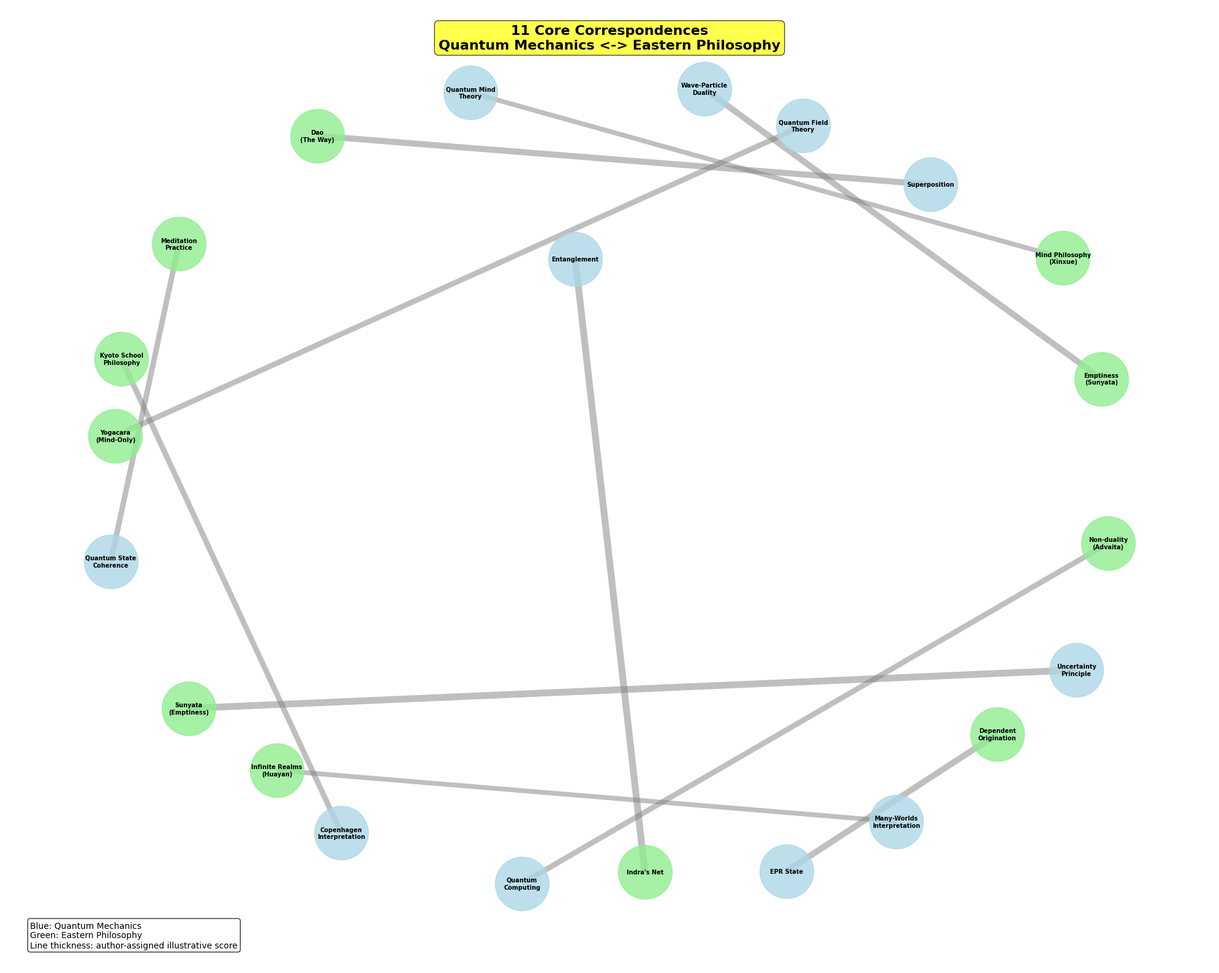
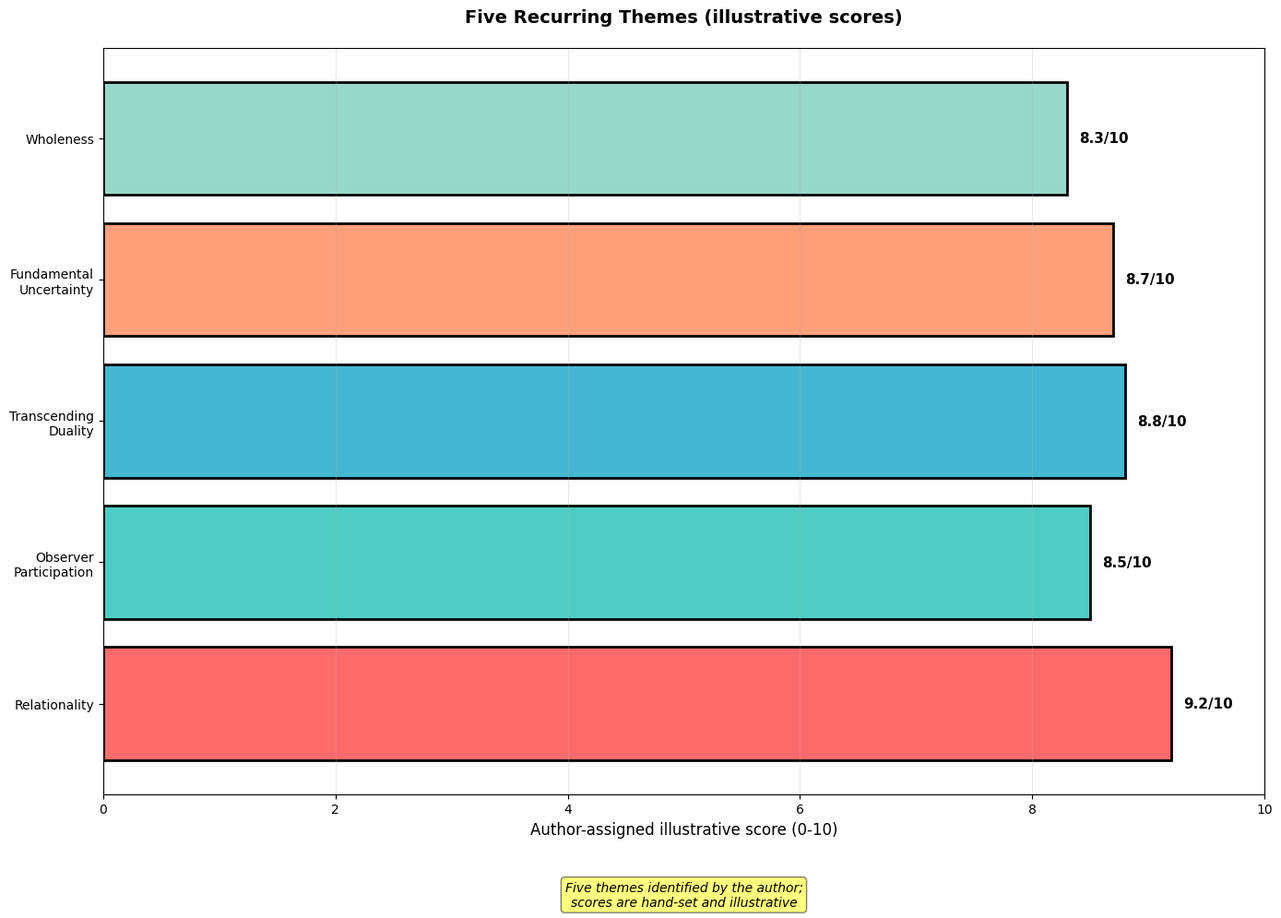
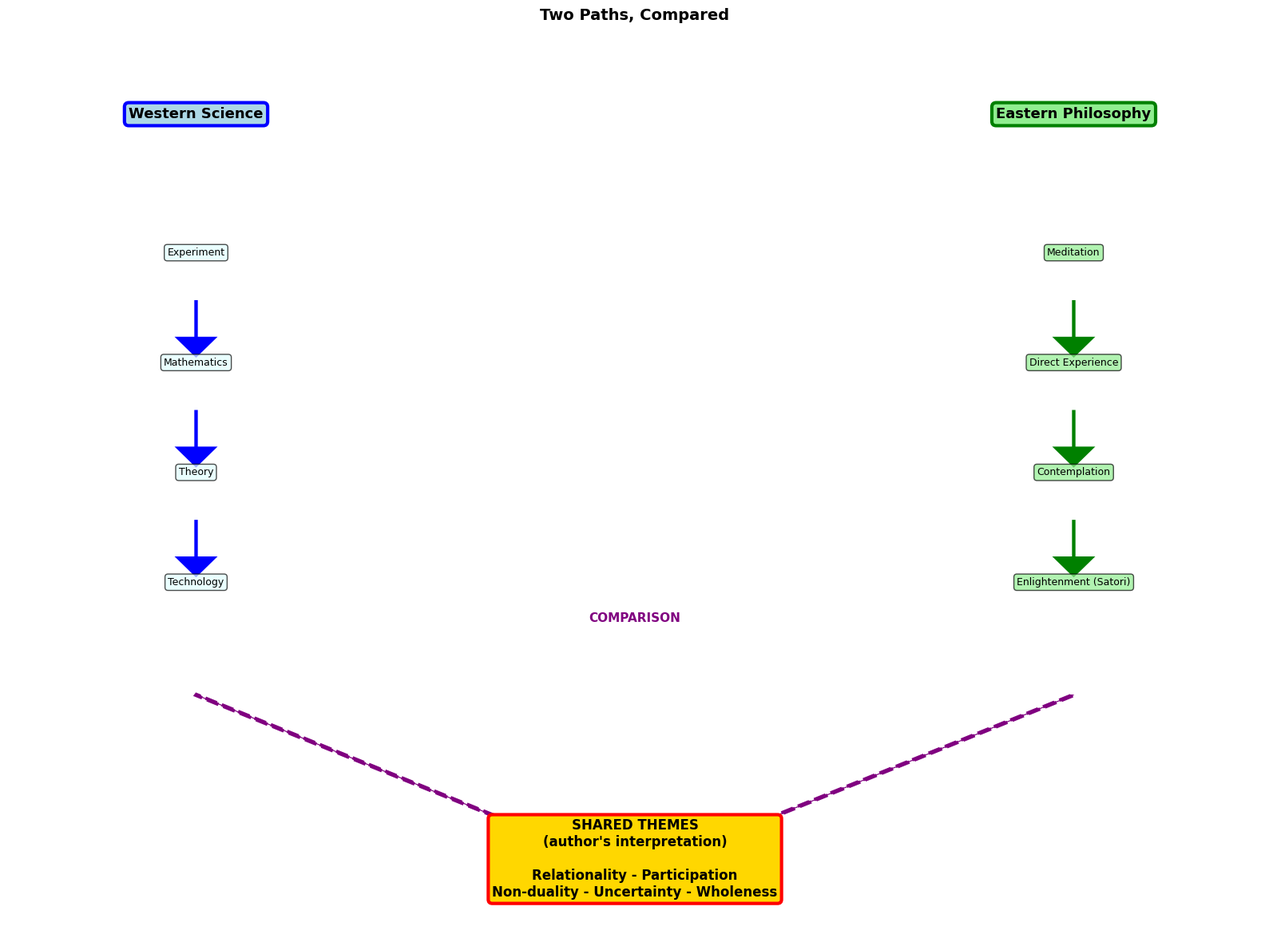

The script that saved these images, in order:
"""
Unified Reality - Free Version
Series 3 Article 12 (Finale): Basic Visualizations

Author: Wina Wu
Date: 2026-10

NOTE: Every score in this script (the 11 correspondence scores and the five
theme scores) is hand-set by the author for illustration. They are subjective
ratings, not measurements, and they are not computed from any data set.

Requirements:
pip install numpy matplotlib networkx
"""

import numpy as np
import matplotlib.pyplot as plt
import networkx as nx

plt.rcParams['font.sans-serif'] = ['Arial', 'Helvetica']
plt.rcParams['axes.unicode_minus'] = False

print("=" * 70)
print("Unified Reality - Free Version (Finale)")
print("Series 3 Article 12")
print("=" * 70)

# Visualization 1: 11 Correspondences Network
def correspondences_network_basic():
    print("\n[Visualization 1] 11 Core Correspondences Network")
    fig, ax = plt.subplots(figsize=(20, 16))

    # 11 correspondences with hand-set illustrative scores (author-assigned,
    # 0-10; not measured or computed). Quantum side first, Eastern side second,
    # so that node colours match the legend.
    correspondences = [
        ('Wave-Particle\nDuality', 'Emptiness\n(Sunyata)', 9),
        ('Copenhagen\nInterpretation', 'Kyoto School\nPhilosophy', 8),
        ('Superposition', 'Dao\n(The Way)', 9),
        ('Uncertainty\nPrinciple', 'Sunyata\n(Emptiness)', 10),
        ('Entanglement', "Indra's Net", 10),
        ('Many-Worlds\nInterpretation', 'Infinite Realms\n(Huayan)', 7),
        ('Quantum Field\nTheory', 'Yogacara\n(Mind-Only)', 8),
        ('EPR State', 'Dependent\nOrigination', 9),
        ('Quantum Mind\nTheory', 'Mind Philosophy\n(Xinxue)', 7),
        ('Quantum\nComputing', 'Non-duality\n(Advaita)', 8),
        ('Quantum State\nCoherence', 'Meditation\nPractice', 8),
    ]

    G = nx.Graph()
    for qm, ep, weight in correspondences:
        G.add_edge(qm, ep, weight=weight/10)

    # Position nodes with more spacing
    pos = nx.spring_layout(G, k=3.5, iterations=100, seed=42)

    # Draw nodes
    qm_nodes = [c[0] for c in correspondences]
    ep_nodes = [c[1] for c in correspondences]

    nx.draw_networkx_nodes(G, pos, nodelist=qm_nodes, node_color='lightblue',
                          node_size=4000, alpha=0.8, ax=ax)
    nx.draw_networkx_nodes(G, pos, nodelist=ep_nodes, node_color='lightgreen',
                          node_size=4000, alpha=0.8, ax=ax)

    # Draw edges with varying width based on similarity
    edges = G.edges()
    weights = [G[u][v]['weight'] for u, v in edges]
    nx.draw_networkx_edges(G, pos, width=[w*8 for w in weights],
                          alpha=0.5, edge_color='gray', ax=ax)

    # Draw labels with smaller font to avoid overlap
    nx.draw_networkx_labels(G, pos, font_size=7, font_weight='bold', ax=ax)

    ax.text(0.5, 0.98, '11 Core Correspondences\nQuantum Mechanics <-> Eastern Philosophy',
           ha='center', va='top', transform=ax.transAxes,
           fontsize=16, fontweight='bold',
           bbox=dict(boxstyle='round', facecolor='yellow', alpha=0.7))

    ax.text(0.02, 0.02, 'Blue: Quantum Mechanics\nGreen: Eastern Philosophy\nLine thickness: author-assigned illustrative score',
           transform=ax.transAxes, fontsize=10,
           bbox=dict(boxstyle='round', facecolor='white', alpha=0.8))

    ax.axis('off')
    plt.tight_layout()
    plt.savefig('correspondences_network_basic.png', dpi=300, bbox_inches='tight')
    plt.show()
    print("  > 11 correspondences network visualized")
    return correspondences

# Visualization 2: 5 Common Patterns
def five_patterns_basic():
    print("\n[Visualization 2] Five Recurring Themes (illustrative scores)")
    fig, ax = plt.subplots(figsize=(14, 10))

    patterns = [
        'Relationality',
        'Observer\nParticipation',
        'Transcending\nDuality',
        'Fundamental\nUncertainty',
        'Wholeness'
    ]

    # Hand-set illustrative scores (not computed from data).
    # The article distils three patterns (relationality, the participatory role
    # of the observer, transcending binary opposition); this chart also lists
    # Fundamental Uncertainty and Wholeness. "Observer Participation" follows
    # Wheeler-style readings (speculative), not Bohr's own view.
    scores = [9.2, 8.5, 8.8, 8.7, 8.3]
    colors = ['#FF6B6B', '#4ECDC4', '#45B7D1', '#FFA07A', '#98D8C8']

    bars = ax.barh(patterns, scores, color=colors, edgecolor='black', linewidth=2)

    # Add value labels
    for i, (bar, score) in enumerate(zip(bars, scores)):
        ax.text(score + 0.1, i, f'{score:.1f}/10', va='center', fontsize=11, fontweight='bold')

    ax.set_xlabel('Author-assigned illustrative score (0-10)', fontsize=12)
    ax.set_title('Five Recurring Themes (illustrative scores)',
                fontsize=14, fontweight='bold', pad=20)
    ax.set_xlim(0, 10)
    ax.grid(alpha=0.3, axis='x')

    # Add explanation
    ax.text(0.5, -0.15,
           'Five themes identified by the author;\nscores are hand-set and illustrative',
           ha='center', transform=ax.transAxes, fontsize=10, style='italic',
           bbox=dict(boxstyle='round', facecolor='yellow', alpha=0.5))

    plt.tight_layout()
    plt.savefig('five_patterns_basic.png', dpi=300, bbox_inches='tight')
    plt.show()
    print("  > Five recurring themes visualized")
    return scores

# Visualization 3: Two Paths Converging
def two_paths_basic():
    print("\n[Visualization 3] Two Paths, Compared")
    fig, ax = plt.subplots(figsize=(16, 12))

    # Two paths
    ax.text(0.15, 0.9, 'Western Science', ha='center', fontsize=13,
           fontweight='bold', bbox=dict(boxstyle='round', facecolor='lightblue',
           edgecolor='blue', linewidth=3))

    ax.text(0.85, 0.9, 'Eastern Philosophy', ha='center', fontsize=13,
           fontweight='bold', bbox=dict(boxstyle='round', facecolor='lightgreen',
           edgecolor='green', linewidth=3))

    # Methods
    western_methods = [
        'Experiment',
        'Mathematics',
        'Theory',
        'Technology'
    ]

    eastern_methods = [
        'Meditation',
        'Direct Experience',
        'Contemplation',
        'Enlightenment (Satori)'
    ]

    # Western path
    for i, method in enumerate(western_methods):
        y = 0.75 - i*0.12
        ax.text(0.15, y, method, ha='center', fontsize=9,
               bbox=dict(boxstyle='round', facecolor='lightcyan', alpha=0.7))
        if i < len(western_methods) - 1:
            ax.arrow(0.15, y-0.05, 0, -0.04, head_width=0.03, head_length=0.02,
                    fc='blue', ec='blue', linewidth=2)

    # Eastern path
    for i, method in enumerate(eastern_methods):
        y = 0.75 - i*0.12
        ax.text(0.85, y, method, ha='center', fontsize=9,
               bbox=dict(boxstyle='round', facecolor='lightgreen', alpha=0.7))
        if i < len(eastern_methods) - 1:
            ax.arrow(0.85, y-0.05, 0, -0.04, head_width=0.03, head_length=0.02,
                    fc='green', ec='green', linewidth=2)

    # Arrows from each path to the shared themes (a comparison, not a proof)
    ax.arrow(0.15, 0.27, 0.27, -0.15, head_width=0.04, head_length=0.03,
            fc='purple', ec='purple', linewidth=3, linestyle='--')
    ax.arrow(0.85, 0.27, -0.27, -0.15, head_width=0.04, head_length=0.03,
            fc='purple', ec='purple', linewidth=3, linestyle='--')

    # Shared themes (the author's interpretation)
    ax.text(0.5, 0.05, "SHARED THEMES\n(author's interpretation)\n\n" +
           'Relationality - Participation\n' +
           'Non-duality - Uncertainty - Wholeness',
           ha='center', fontsize=12, fontweight='bold',
           bbox=dict(boxstyle='round', facecolor='gold', edgecolor='red', linewidth=3))

    ax.text(0.5, 0.35, 'COMPARISON', ha='center', fontsize=11,
           fontweight='bold', color='purple')

    ax.set_xlim(0, 1)
    ax.set_ylim(0, 1)
    ax.axis('off')
    ax.set_title('Two Paths, Compared',
                fontsize=14, fontweight='bold')

    plt.tight_layout()
    plt.savefig('two_paths_basic.png', dpi=300, bbox_inches='tight')
    plt.show()
    print("  > Two paths comparison visualized")

# Execute
correspondences = correspondences_network_basic()
theme_scores = five_patterns_basic()
two_paths_basic()

# Means are computed from the hand-set scores above (illustrative, not measured)
mean_corr = float(np.mean([c[2] for c in correspondences]))
mean_themes = float(np.mean(theme_scores))

print("\n" + "=" * 70)
print("Free Version Complete (Finale)!")
print("=" * 70)
print("\nSummary:")
print("  - 11 correspondences between quantum mechanics & Eastern philosophy")
print("  - 5 recurring themes: Relationality, Observer Participation,")
print("    Transcending Duality, Fundamental Uncertainty, Wholeness")
print("  - Two paths (Science & Philosophy) compared side by side")
print(f"  - Mean of the 11 hand-set correspondence scores: {mean_corr:.2f}/10")
print(f"  - Mean of the 5 hand-set theme scores: {mean_themes:.2f}/10")
print("  - All scores are the author's illustrative ratings, not measurements")
print("\nSeries 3 Complete! Thank you for the journey!")
print("=" * 70)
